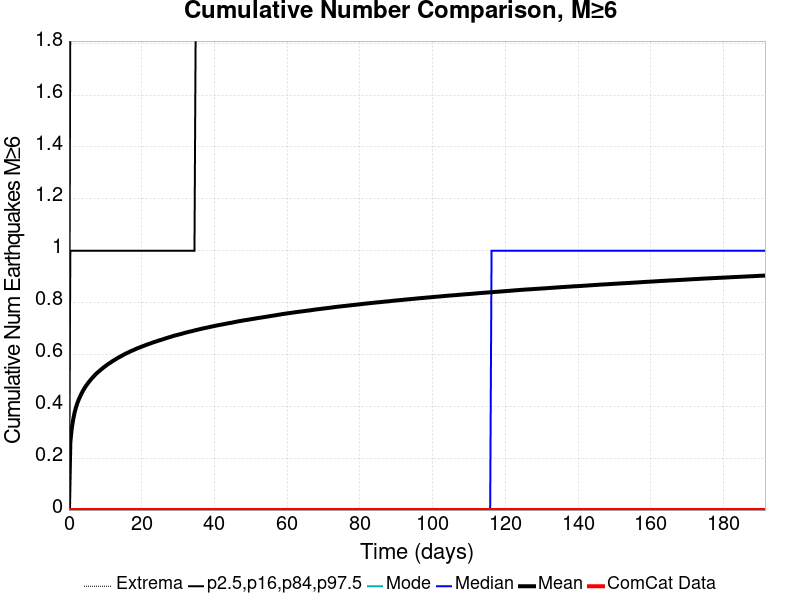

The file beside this chart, header and first rows:
Time (days), ComCat Data, Simulation Mean, Simulation Median, Simulation Mode, Simulation Minimum, Simulation Maximum, 2.5 %-ile, 16 %-ile, 84 %-ile, 97.5 %-ile
0.0, 0.0, 0.0, 0.0, 0.0, 0.0, 0.0, 0.0, 0.0, 0.0, 0.0
0.3836, 0.0, 0.2609, 0.0, 0.0, 0.0, 6.0, 0.0, 0.0, 1.0, 2.0
0.7672, 0.0, 0.3141, 0.0, 0.0, 0.0, 6.0, 0.0, 0.0, 1.0, 2.0
1.151, 0.0, 0.3483, 0.0, 0.0, 0.0, 7.0, 0.0, 0.0, 1.0, 2.0
1.534, 0.0, 0.3748, 0.0, 0.0, 0.0, 7.0, 0.0, 0.0, 1.0, 2.0
1.918, 0.0, 0.3949, 0.0, 0.0, 0.0, 7.0, 0.0, 0.0, 1.0, 2.0
2.302, 0.0, 0.412, 0.0, 0.0, 0.0, 9.0, 0.0, 0.0, 1.0, 2.0
2.685, 0.0, 0.4258, 0.0, 0.0, 0.0, 10.0, 0.0, 0.0, 1.0, 2.0
3.069, 0.0, 0.4377, 0.0, 0.0, 0.0, 10.0, 0.0, 0.0, 1.0, 2.0
3.453, 0.0, 0.449, 0.0, 0.0, 0.0, 10.0, 0.0, 0.0, 1.0, 2.0
3.836, 0.0, 0.4595, 0.0, 0.0, 0.0, 10.0, 0.0, 0.0, 1.0, 2.0
4.22, 0.0, 0.4686, 0.0, 0.0, 0.0, 10.0, 0.0, 0.0, 1.0, 2.0
4.603, 0.0, 0.4771, 0.0, 0.0, 0.0, 10.0, 0.0, 0.0, 1.0, 3.0
4.987, 0.0, 0.4845, 0.0, 0.0, 0.0, 10.0, 0.0, 0.0, 1.0, 3.0
5.371, 0.0, 0.4919, 0.0, 0.0, 0.0, 10.0, 0.0, 0.0, 1.0, 3.0
5.754, 0.0, 0.4986, 0.0, 0.0, 0.0, 10.0, 0.0, 0.0, 1.0, 3.0
6.138, 0.0, 0.5052, 0.0, 0.0, 0.0, 10.0, 0.0, 0.0, 1.0, 3.0
6.522, 0.0, 0.5109, 0.0, 0.0, 0.0, 10.0, 0.0, 0.0, 1.0, 3.0
6.905, 0.0, 0.5169, 0.0, 0.0, 0.0, 10.0, 0.0, 0.0, 1.0, 3.0
7.289, 0.0, 0.5229, 0.0, 0.0, 0.0, 10.0, 0.0, 0.0, 1.0, 3.0
7.672, 0.0, 0.5278, 0.0, 0.0, 0.0, 10.0, 0.0, 0.0, 1.0, 3.0
8.056, 0.0, 0.5325, 0.0, 0.0, 0.0, 10.0, 0.0, 0.0, 1.0, 3.0
8.44, 0.0, 0.537, 0.0, 0.0, 0.0, 10.0, 0.0, 0.0, 1.0, 3.0
8.823, 0.0, 0.5418, 0.0, 0.0, 0.0, 10.0, 0.0, 0.0, 1.0, 3.0
9.207, 0.0, 0.5463, 0.0, 0.0, 0.0, 10.0, 0.0, 0.0, 1.0, 3.0
9.59, 0.0, 0.5506, 0.0, 0.0, 0.0, 10.0, 0.0, 0.0, 1.0, 3.0
9.974, 0.0, 0.5546, 0.0, 0.0, 0.0, 10.0, 0.0, 0.0, 1.0, 3.0
10.36, 0.0, 0.5586, 0.0, 0.0, 0.0, 10.0, 0.0, 0.0, 1.0, 3.0
10.74, 0.0, 0.5625, 0.0, 0.0, 0.0, 10.0, 0.0, 0.0, 1.0, 3.0
11.12, 0.0, 0.5661, 0.0, 0.0, 0.0, 10.0, 0.0, 0.0, 1.0, 3.0
11.51, 0.0, 0.5696, 0.0, 0.0, 0.0, 10.0, 0.0, 0.0, 1.0, 3.0
11.89, 0.0, 0.5734, 0.0, 0.0, 0.0, 10.0, 0.0, 0.0, 1.0, 3.0
12.28, 0.0, 0.5767, 0.0, 0.0, 0.0, 10.0, 0.0, 0.0, 1.0, 3.0
12.66, 0.0, 0.5798, 0.0, 0.0, 0.0, 11.0, 0.0, 0.0, 1.0, 3.0
13.04, 0.0, 0.5832, 0.0, 0.0, 0.0, 11.0, 0.0, 0.0, 1.0, 3.0
13.43, 0.0, 0.5866, 0.0, 0.0, 0.0, 11.0, 0.0, 0.0, 1.0, 3.0
13.81, 0.0, 0.5894, 0.0, 0.0, 0.0, 11.0, 0.0, 0.0, 1.0, 3.0
14.19, 0.0, 0.5923, 0.0, 0.0, 0.0, 11.0, 0.0, 0.0, 1.0, 3.0
14.58, 0.0, 0.5954, 0.0, 0.0, 0.0, 11.0, 0.0, 0.0, 1.0, 3.0
14.96, 0.0, 0.5985, 0.0, 0.0, 0.0, 11.0, 0.0, 0.0, 1.0, 3.0
15.34, 0.0, 0.6013, 0.0, 0.0, 0.0, 11.0, 0.0, 0.0, 1.0, 3.0
15.73, 0.0, 0.604, 0.0, 0.0, 0.0, 11.0, 0.0, 0.0, 1.0, 3.0
16.11, 0.0, 0.6064, 0.0, 0.0, 0.0, 11.0, 0.0, 0.0, 1.0, 3.0
16.5, 0.0, 0.6091, 0.0, 0.0, 0.0, 11.0, 0.0, 0.0, 1.0, 3.0
16.88, 0.0, 0.6116, 0.0, 0.0, 0.0, 11.0, 0.0, 0.0, 1.0, 3.0
17.26, 0.0, 0.6141, 0.0, 0.0, 0.0, 11.0, 0.0, 0.0, 1.0, 3.0
17.65, 0.0, 0.6163, 0.0, 0.0, 0.0, 11.0, 0.0, 0.0, 1.0, 3.0
18.03, 0.0, 0.6188, 0.0, 0.0, 0.0, 11.0, 0.0, 0.0, 1.0, 3.0
18.41, 0.0, 0.6212, 0.0, 0.0, 0.0, 11.0, 0.0, 0.0, 1.0, 3.0
18.8, 0.0, 0.6237, 0.0, 0.0, 0.0, 11.0, 0.0, 0.0, 1.0, 3.0
19.18, 0.0, 0.6256, 0.0, 0.0, 0.0, 11.0, 0.0, 0.0, 1.0, 3.0
19.56, 0.0, 0.6278, 0.0, 0.0, 0.0, 11.0, 0.0, 0.0, 1.0, 3.0
19.95, 0.0, 0.6299, 0.0, 0.0, 0.0, 11.0, 0.0, 0.0, 1.0, 3.0
20.33, 0.0, 0.6321, 0.0, 0.0, 0.0, 11.0, 0.0, 0.0, 1.0, 3.0
20.72, 0.0, 0.634, 0.0, 0.0, 0.0, 11.0, 0.0, 0.0, 1.0, 3.0
21.1, 0.0, 0.6362, 0.0, 0.0, 0.0, 11.0, 0.0, 0.0, 1.0, 3.0
21.48, 0.0, 0.6381, 0.0, 0.0, 0.0, 11.0, 0.0, 0.0, 1.0, 3.0
21.87, 0.0, 0.6401, 0.0, 0.0, 0.0, 11.0, 0.0, 0.0, 1.0, 3.0
22.25, 0.0, 0.642, 0.0, 0.0, 0.0, 11.0, 0.0, 0.0, 1.0, 3.0
22.63, 0.0, 0.6438, 0.0, 0.0, 0.0, 11.0, 0.0, 0.0, 1.0, 3.0
... 440 more rows
